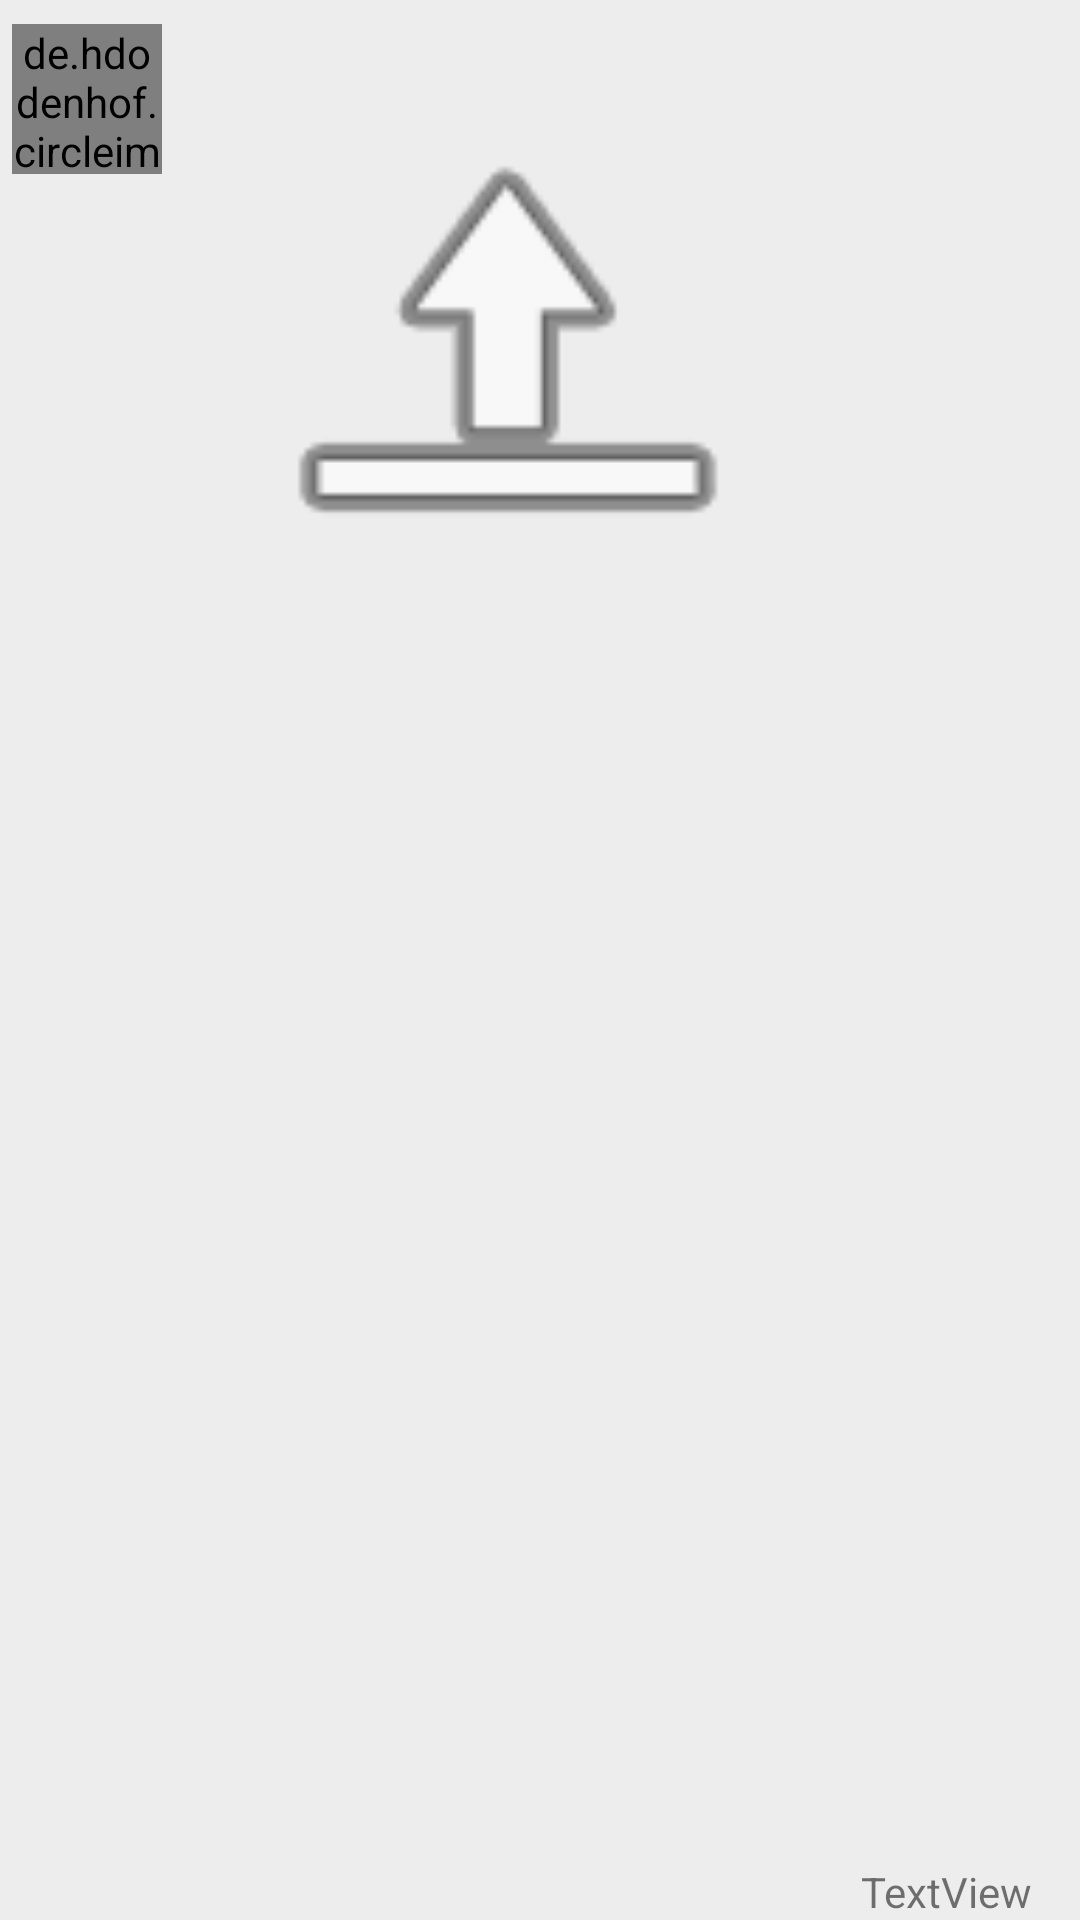

Layout XML and referenced resources for this Android screen:
<!-- AndroidManifest.xml: application theme Theme.MyApplication -->
<!-- res/layout/chat_row_img.xml -->
<?xml version="1.0" encoding="utf-8"?>
<androidx.constraintlayout.widget.ConstraintLayout
    xmlns:android="http://schemas.android.com/apk/res/android"
    xmlns:app="http://schemas.android.com/apk/res-auto"
    xmlns:tools="http://schemas.android.com/tools"
    android:layout_width="match_parent"
    android:background="@color/harika"
    android:layout_height="wrap_content"
>

    <de.hdodenhof.circleimageview.CircleImageView
        android:id="@+id/profileImgImg"
        android:layout_width="50dp"
        android:layout_height="50dp"
        android:layout_marginStart="4dp"
        android:layout_marginTop="8dp"
        app:layout_constraintStart_toStartOf="parent"
        app:layout_constraintTop_toTopOf="parent"
        app:srcCompat="@drawable/kaplanteb" />

    <ImageView
        android:layout_marginTop="8dp"
        android:id="@+id/imageView_chat"
        android:layout_width="180dp"
        android:layout_height="200dp"
        app:layout_constraintBottom_toBottomOf="parent"
        app:layout_constraintEnd_toEndOf="parent"
        app:layout_constraintHorizontal_bias="0.2"
        app:layout_constraintStart_toEndOf="@+id/profileImgImg"
        app:layout_constraintTop_toTopOf="@+id/profileImgImg"
        app:layout_constraintVertical_bias="0.0"
        app:srcCompat="@android:drawable/ic_menu_upload_you_tube" />

    <TextView
        android:id="@+id/img_text_saat"
        android:layout_width="wrap_content"
        android:layout_height="wrap_content"
        android:text="TextView"
        app:layout_constraintBottom_toBottomOf="parent"
        app:layout_constraintEnd_toEndOf="parent"
        app:layout_constraintHorizontal_bias="1.0"
        android:layout_marginEnd="16dp"
        app:layout_constraintStart_toEndOf="@+id/imageView_chat"
        app:layout_constraintTop_toTopOf="parent"
        app:layout_constraintVertical_bias="1.0" />


</androidx.constraintlayout.widget.ConstraintLayout>
<!-- resources referenced by this layout -->
<resources>
  <color name="harika">#ededed</color>
  <!-- drawable kaplanteb: png bitmap (drawable, 12661 bytes) -->
  <style name="Theme.MyApplication" parent="Theme.MaterialComponents.DayNight.DarkActionBar">
          <item name="android:textAlignment">gravity</item>
          
          <item name="colorPrimary">@color/black</item>
          <item name="colorPrimaryVariant">@color/black</item>
          <item name="colorOnPrimary">@color/white</item>
          
          <item name="colorSecondary">@color/teal_200</item>
          <item name="colorSecondaryVariant">@color/harika</item>
          <item name="colorOnSecondary">@color/black</item>
          
          <item name="android:statusBarColor" tools:targetApi="l">?attr/colorPrimaryVariant</item>
          
      </style>
  <color name="black">#000000</color>
  <color name="white">#FFFFFF</color>
  <color name="teal_200">#FFF0F5</color>
</resources>
